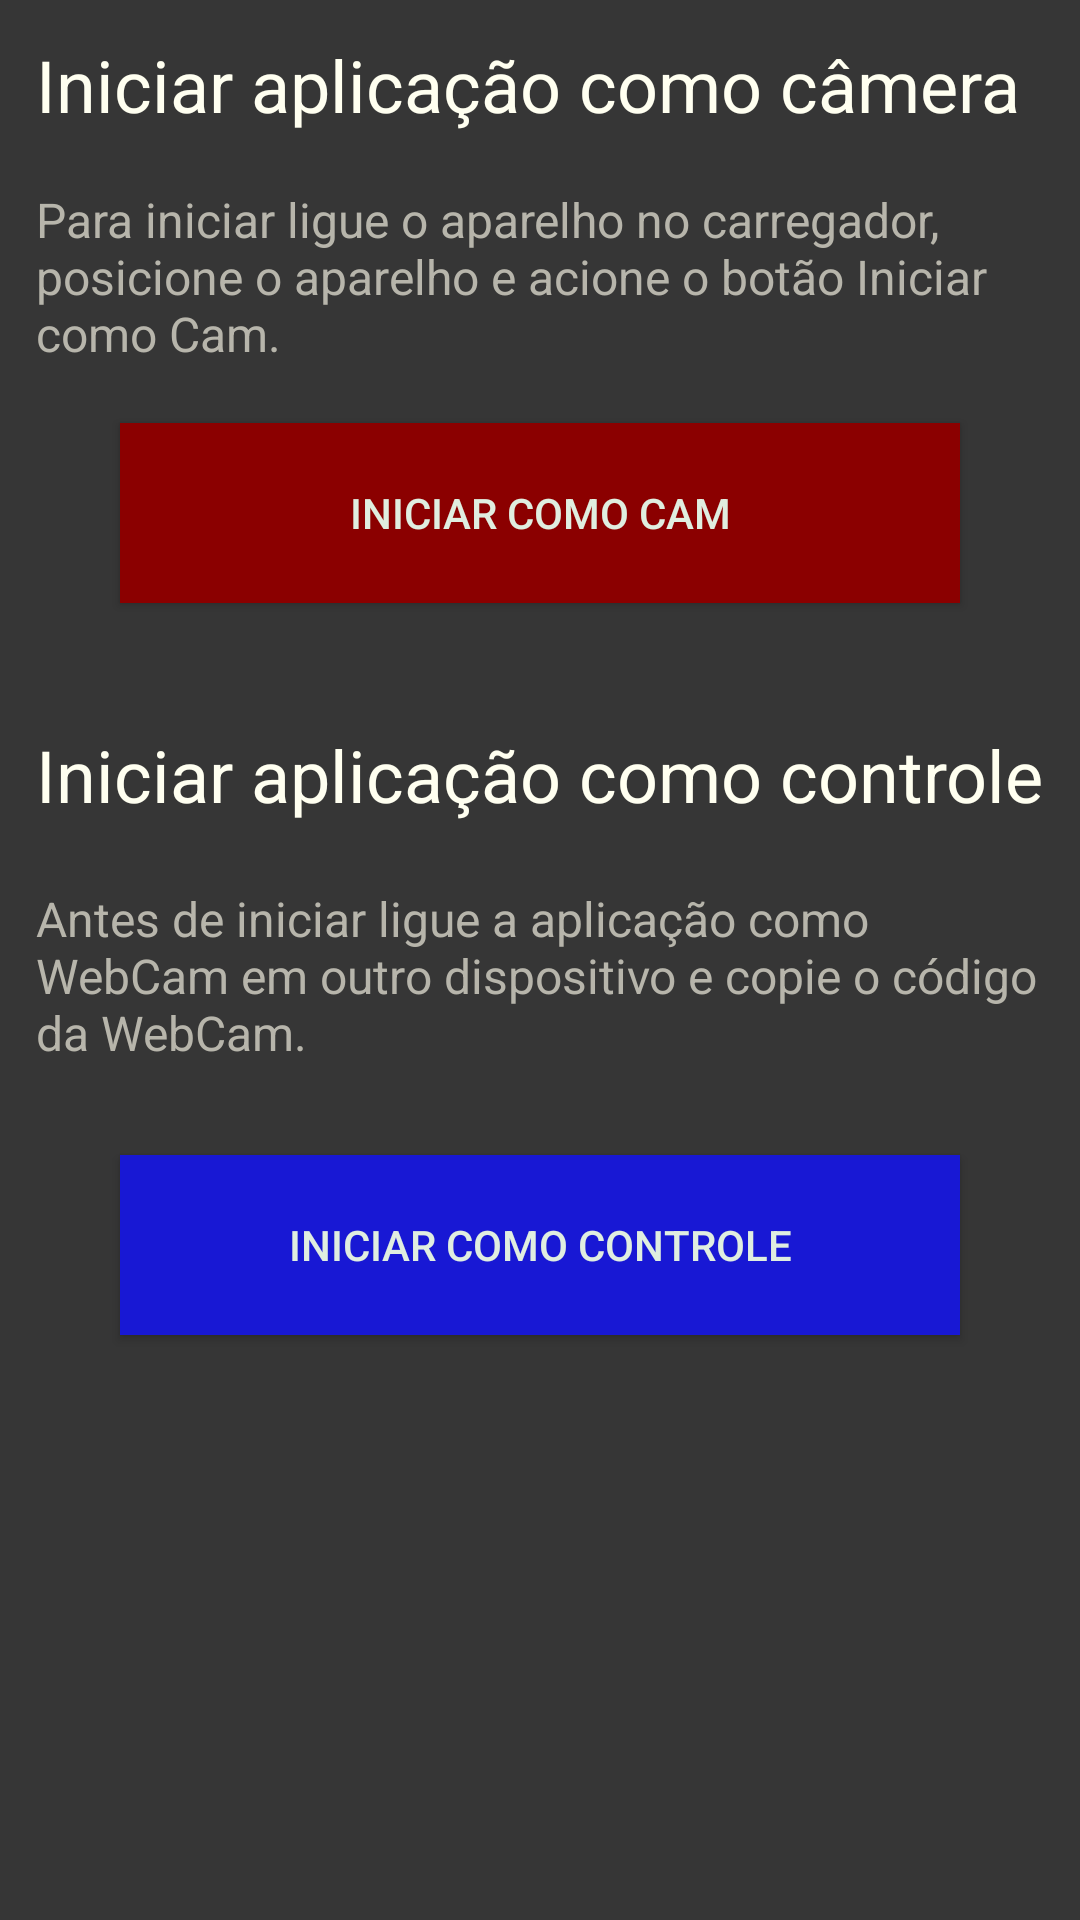

Produce the Android XML layout that renders to this screen, including the resource entries it uses.
<!-- AndroidManifest.xml: application theme AppTheme -->
<!-- res/layout/activity_menu_inicial.xml -->
<?xml version="1.0" encoding="utf-8"?>
<RelativeLayout xmlns:android="http://schemas.android.com/apk/res/android"
    xmlns:tools="http://schemas.android.com/tools"
    android:id="@+id/activity_menu_inicial"
    android:layout_width="match_parent"
    android:layout_height="match_parent"
    android:paddingBottom="@dimen/activity_vertical_margin"
    android:paddingLeft="@dimen/activity_horizontal_margin"
    android:paddingRight="@dimen/activity_horizontal_margin"
    android:paddingTop="@dimen/activity_vertical_margin"
    android:background="@color/colorRelative"
    tools:context="pdm.ifpb.edu.br.projetofinal.MenuInicial">

    <TextView
        android:text="@string/text2"
        android:layout_width="wrap_content"
        android:layout_height="wrap_content"
        android:layout_marginTop="18dp"
        android:id="@+id/textView3"
        android:textColor="@color/colortextmedio"
        android:textSize="16sp"
        android:layout_below="@+id/textView2"
        android:layout_alignLeft="@+id/textView2"
        android:layout_alignStart="@+id/textView2"
        android:layout_alignRight="@+id/textView4"
        android:layout_alignEnd="@+id/textView4" />

    <TextView
        android:text="@string/text4"
        android:layout_width="wrap_content"
        android:layout_height="wrap_content"
        android:layout_marginTop="21dp"
        android:id="@+id/textView5"
        android:layout_below="@+id/textView4"
        android:textSize="16sp"
        android:textColor="@color/colortextmedio"
        android:layout_alignLeft="@+id/textView4"
        android:layout_alignStart="@+id/textView4"
        android:layout_alignRight="@+id/textView4"
        android:layout_alignEnd="@+id/textView4" />

    <Button
        android:text="@string/bt_iciarcomocam"
        android:textColor="@color/colortextbt123"
        android:layout_marginTop="19dp"
        android:background="@color/colorbtiniciacam"
        android:id="@+id/button"
        android:layout_width="280sp"
        android:layout_below="@+id/textView3"
        android:layout_centerHorizontal="true"
        android:layout_height="60sp"
        android:onClick="iniciarComCam" />

    <TextView
        android:text="@string/text1"
        android:layout_width="wrap_content"
        android:layout_height="wrap_content"
        android:id="@+id/textView2"
        android:textSize="24sp"
        android:textColor="@color/colortextgrande"
        android:layout_alignParentTop="true"
        android:layout_alignLeft="@+id/textView4"
        android:layout_alignStart="@+id/textView4"
        android:layout_marginTop="12dp" />

    <Button
        android:text="@string/bt_iciarcomocontrole"
        android:layout_width="280sp"
        android:layout_height="60sp"
        android:layout_marginTop="30dp"
        android:id="@+id/button2"
        android:background="@color/colorbtinicarcontrole"
        android:textColor="@color/colortextbt123"
        android:layout_below="@+id/textView5"
        android:layout_alignLeft="@+id/button"
        android:layout_alignStart="@+id/button"
        android:onClick="iniciarComoControle" />

    <TextView
        android:text="@string/text3"
        android:layout_width="wrap_content"
        android:layout_height="wrap_content"
        android:layout_marginTop="41dp"
        android:textSize="24sp"
        android:textColor="@color/colortextgrande"
        android:id="@+id/textView4"
        android:layout_below="@+id/button"
        android:layout_centerHorizontal="true" />


</RelativeLayout>
<!-- resources referenced by this layout -->
<resources>
  <color name="colorRelative">#363636</color>
  <color name="colorbtinicarcontrole">#1818d4</color>
  <color name="colorbtiniciacam">#8B0000</color>
  <color name="colortextbt123">#E0EEE0</color>
  <color name="colortextgrande">#FFFFF0</color>
  <color name="colortextmedio">#b7b5ab</color>
  <string name="bt_iciarcomocam">Iniciar como cam</string>
  <string name="bt_iciarcomocontrole">Iniciar como controle</string>
  <string name="text1">Iniciar aplicação como câmera</string>
  <string name="text2">Para iniciar ligue o aparelho no carregador, posicione o aparelho e acione o botão "Iniciar como Cam".</string>
  <string name="text3">Iniciar aplicação como controle</string>
  <string name="text4">Antes de iniciar ligue a aplicação como WebCam em outro dispositivo e copie o código da WebCam.</string>
  <style name="AppTheme" parent="Theme.AppCompat.Light.DarkActionBar">
          
          <item name="colorPrimary">@color/colorPrimary</item>
          <item name="colorPrimaryDark">@color/colorPrimaryDark</item>
          <item name="colorAccent">@color/colorAccent</item>
      </style>
  <color name="colorPrimary">#222225</color>
  <color name="colorPrimaryDark">#f7f7fa</color>
  <color name="colorAccent">#a19d9e</color>
</resources>
